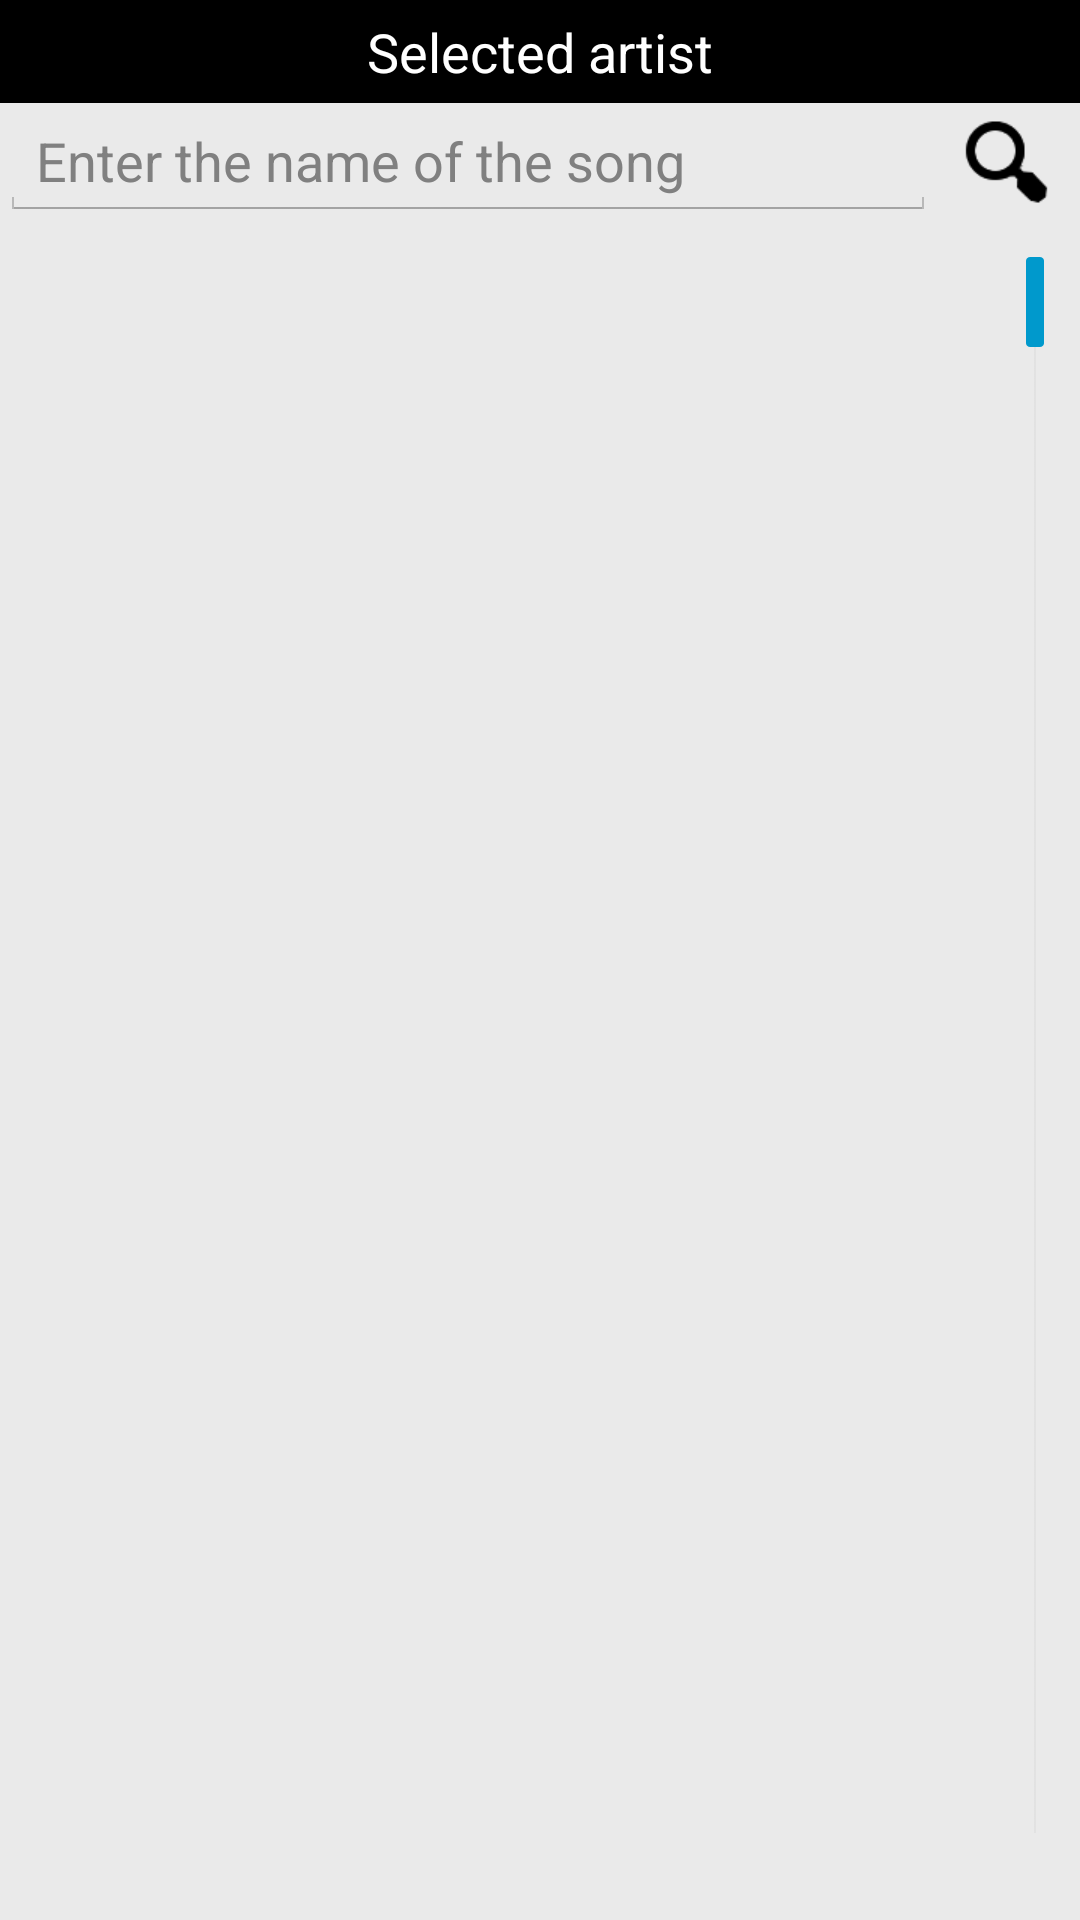

The Android layout XML behind this screen, and the referenced resources:
<!-- AndroidManifest.xml: application theme AppTheme -->
<!-- res/layout/searchtitle.xml -->
<RelativeLayout
    xmlns:android="http://schemas.android.com/apk/res/android"
	android:layout_width="match_parent"
	android:layout_height="match_parent"
	android:orientation="vertical"
	android:background="#eaeaea" >
	<TextView
		android:id="@+id/chosenPerformer"
		android:layout_width="fill_parent"
		android:layout_height="wrap_content"
		android:layout_centerHorizontal="true"
		android:layout_gravity="center"
		android:padding="5dip"
		android:text="@string/chosen_performer"
		android:textSize="18sp"
		android:gravity = "center"
		android:textColor="#ffffff"
		android:background="#000000" />
	<LinearLayout
		android:id="@+id/editAndButton"
		android:layout_width="fill_parent"
		android:layout_height="wrap_content"
		android:background="@null"
		android:layout_below="@+id/chosenPerformer" >
		<EditText
		    android:id="@+id/editTitle"
		    android:layout_width="0dip"
		    android:layout_height="wrap_content"
		    android:layout_weight="0.76"
		  	android:singleLine="true"
		    android:imeOptions="actionSearch"
			android:hint="@string/hint_title" />
        <ImageButton
            android:id="@+id/searchTitleBtn"
            android:layout_width="wrap_content"
            android:layout_height="match_parent"
            android:background="#eaeaea"
            android:onClick="searchTitleView"
            android:text="@string/search"
         	android:textColor="#ffffff"
		    android:src="@drawable/loop_border"
         	android:drawableBottom="@drawable/white_line"
         	android:contentDescription="@string/imageDescLoopBtn" />
	</LinearLayout>
    <ListView
        android:id="@+id/searchTitleListView"
        android:layout_width="match_parent"
        android:layout_height="wrap_content"
        android:layout_alignParentBottom="true"
        android:layout_alignParentRight="true"
        android:layout_below="@+id/editAndButton"
        android:fastScrollEnabled="true" >
    </ListView>
</RelativeLayout>
<!-- resources referenced by this layout -->
<resources>
  <!-- drawable loop_border: png bitmap (drawable-hdpi, 998 bytes) -->
  <!-- drawable white_line: png bitmap (drawable-hdpi, 174 bytes) -->
  <string name="chosen_performer">Selected artist</string>
  <string name="hint_title">Enter the name of the song</string>
  <string name="imageDescLoopBtn">Search button</string>
  <string name="search">Search</string>
  <style name="AppTheme" parent="android:Theme.Light.NoTitleBar">
  
  	</style>
</resources>
